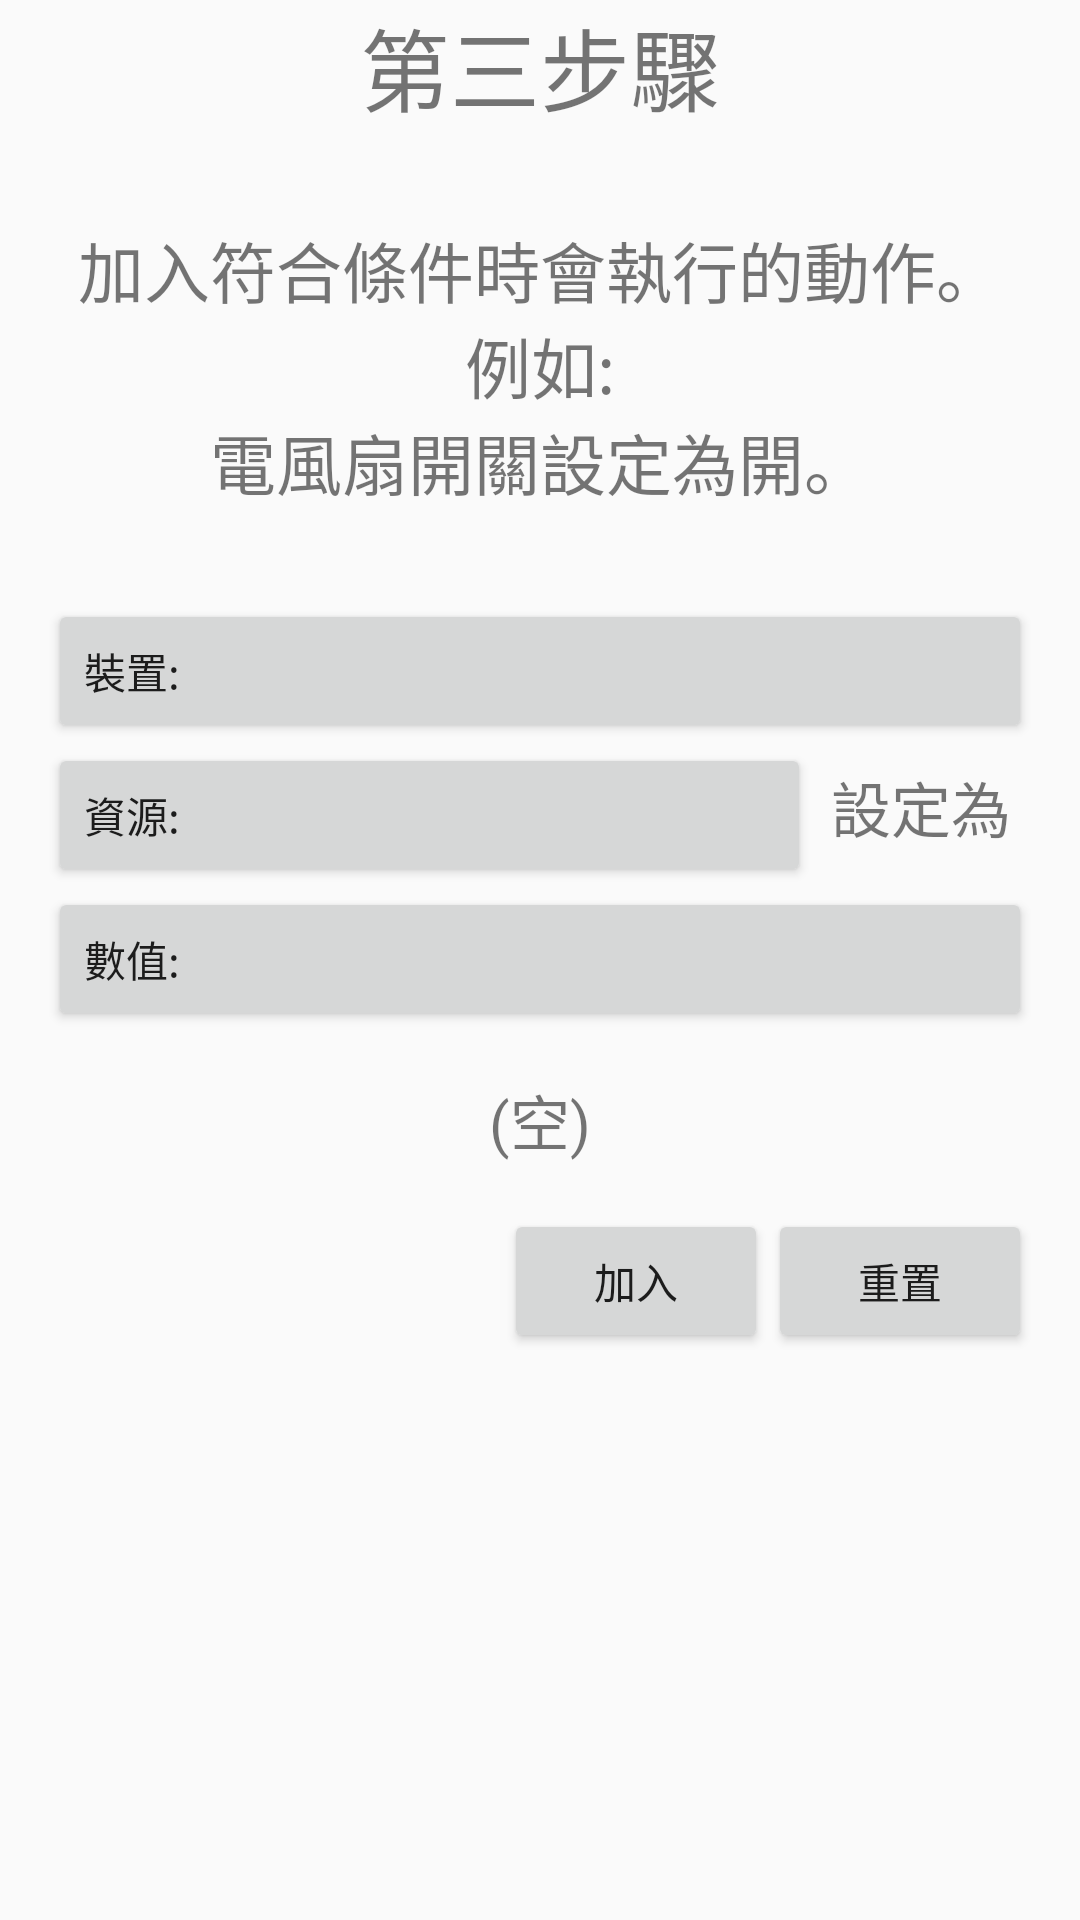

Layout XML and referenced resources for this Android screen:
<!-- AndroidManifest.xml: application theme AppTheme -->
<!-- res/layout/wizard_step3.xml -->
<?xml version="1.0" encoding="utf-8"?>

<ScrollView xmlns:android="http://schemas.android.com/apk/res/android"
    android:layout_width="match_parent"
    android:layout_height="match_parent"
    android:layout_marginLeft="@dimen/contentView_horizontal_margin"
    android:layout_marginRight="@dimen/contentView_horizontal_margin"
    android:layout_marginTop="@dimen/contentView_vertical_margin"
    android:fillViewport="true">

    <LinearLayout
        android:id="@+id/wizard_step3"
        android:layout_width="match_parent"
        android:layout_height="match_parent"
        android:orientation="vertical">

        <TextView
            android:id="@+id/textView_title"
            android:layout_width="match_parent"
            android:layout_height="wrap_content"
            android:text="@string/smartHomeAddRuleWizard_step3_title"
            android:textAlignment="center"
            android:textSize="@dimen/text_size_title" />

        <Space
            android:layout_width="1dp"
            android:layout_height="@dimen/space_height" />

        <TextView
            android:id="@+id/textView_message"
            android:layout_width="match_parent"
            android:layout_height="wrap_content"
            android:layout_marginLeft="@dimen/contentView_horizontal_margin"
            android:layout_marginRight="@dimen/contentView_horizontal_margin"
            android:text="@string/smartHomeAddRuleWizard_step3_message"
            android:textAlignment="center"
            android:textSize="@dimen/text_size_message" />

        <Space
            android:layout_width="1dp"
            android:layout_height="@dimen/space_height" />

        <Button
            android:id="@+id/btn_chooseDevice"
            android:layout_width="match_parent"
            android:layout_height="wrap_content"
            android:layout_marginLeft="@dimen/contentView_horizontal_margin"
            android:layout_marginRight="@dimen/contentView_horizontal_margin"
            android:text="@string/smartHomeAddRuleWizard_step3_chooseDevice"
            android:textAlignment="viewStart" />

        <LinearLayout
            android:layout_width="match_parent"
            android:layout_height="wrap_content"
            android:layout_marginLeft="@dimen/contentView_horizontal_margin"
            android:layout_marginRight="@dimen/contentView_horizontal_margin"
            android:weightSum="2">

            <Button
                android:id="@+id/btn_chooseResource"
                android:layout_width="match_parent"
                android:layout_height="wrap_content"
                android:layout_weight="0.45"
                android:text="@string/smartHomeAddRuleWizard_step2_chooseResource"
                android:textAlignment="viewStart" />

            <TextView
                android:id="@+id/btn_chooseOperator"
                android:layout_width="match_parent"
                android:layout_height="wrap_content"
                android:layout_weight="1.55"
                android:gravity="center"
                android:text="@string/smartHomeAddRuleWizard_step3_set"
                android:textSize="@dimen/text_size_field" />
        </LinearLayout>

        <Button
            android:id="@+id/btn_inputValue"
            android:layout_width="match_parent"
            android:layout_height="wrap_content"
            android:layout_marginLeft="@dimen/contentView_horizontal_margin"
            android:layout_marginRight="@dimen/contentView_horizontal_margin"
            android:text="@string/smartHomeAddRuleWizard_step2_inputValue"
            android:textAlignment="viewStart" />

        <Space
            android:layout_width="1dp"
            android:layout_height="@dimen/space_height_half" />

        <TextView
            android:id="@+id/textView_result"
            android:layout_width="match_parent"
            android:layout_height="wrap_content"
            android:layout_marginLeft="@dimen/contentView_horizontal_margin"
            android:layout_marginRight="@dimen/contentView_horizontal_margin"
            android:text="@string/smartHomeAddRuleWizard_step2_result"
            android:textAlignment="center"
            android:textSize="@dimen/text_size_field" />

        <Space
            android:layout_width="1dp"
            android:layout_height="@dimen/space_height_half" />

        <LinearLayout
            android:layout_width="match_parent"
            android:layout_height="wrap_content"
            android:layout_marginLeft="@dimen/contentView_horizontal_margin"
            android:layout_marginRight="@dimen/contentView_horizontal_margin"
            android:gravity="right"
            android:orientation="horizontal">

            <Button
                android:id="@+id/btn_addAction"
                android:layout_width="wrap_content"
                android:layout_height="wrap_content"
                android:layout_gravity="right"
                android:text="@string/smartHomeAddRuleWizard_step2_addCondition" />

            <Button
                android:id="@+id/btn_reset"
                android:layout_width="wrap_content"
                android:layout_height="wrap_content"
                android:layout_gravity="right"
                android:text="@string/smartHomeAddRuleWizard_step2_reset" />
        </LinearLayout>

        <Space
            android:layout_width="1dp"
            android:layout_height="@dimen/space_height_half" />

        <ListView
            android:id="@+id/listView_actions"
            android:layout_width="match_parent"
            android:layout_height="match_parent"
            android:layout_marginLeft="@dimen/contentView_horizontal_margin"
            android:layout_marginRight="@dimen/contentView_horizontal_margin"
            android:fillViewport="true" />

    </LinearLayout>
</ScrollView>
<!-- resources referenced by this layout -->
<resources>
  <dimen name="contentView_horizontal_margin">16dp</dimen>
  <dimen name="contentView_vertical_margin">24dp</dimen>
  <dimen name="space_height">30dp</dimen>
  <dimen name="space_height_half">15dp</dimen>
  <dimen name="text_size_field">20sp</dimen>
  <dimen name="text_size_message">22sp</dimen>
  <dimen name="text_size_title">30sp</dimen>
  <string name="smartHomeAddRuleWizard_step2_addCondition">加入</string>
  <string name="smartHomeAddRuleWizard_step2_chooseResource">資源:</string>
  <string name="smartHomeAddRuleWizard_step2_inputValue">數值:</string>
  <string name="smartHomeAddRuleWizard_step2_reset">重置</string>
  <string name="smartHomeAddRuleWizard_step2_result">(空)</string>
  <string name="smartHomeAddRuleWizard_step3_chooseDevice">裝置:</string>
  <string name="smartHomeAddRuleWizard_step3_message">加入符合條件時會執行的動作。\n例如:\n電風扇開關設定為開。</string>
  <string name="smartHomeAddRuleWizard_step3_set">設定為</string>
  <string name="smartHomeAddRuleWizard_step3_title">第三步驟</string>
  <style name="AppTheme" parent="Theme.AppCompat.Light.DarkActionBar">
          
          <item name="colorPrimary">@color/colorPrimary</item>
          <item name="colorPrimaryDark">@color/colorPrimaryDark</item>
          <item name="colorAccent">@color/colorAccent</item>
      </style>
  <!-- not gathered from this repository: default colours our renderer supplied (Android Studio template values) -->
  <color name="colorPrimary">#FF6200EE</color>
  <color name="colorPrimaryDark">#FF3700B3</color>
  <color name="colorAccent">#FF03DAC5</color>
</resources>
